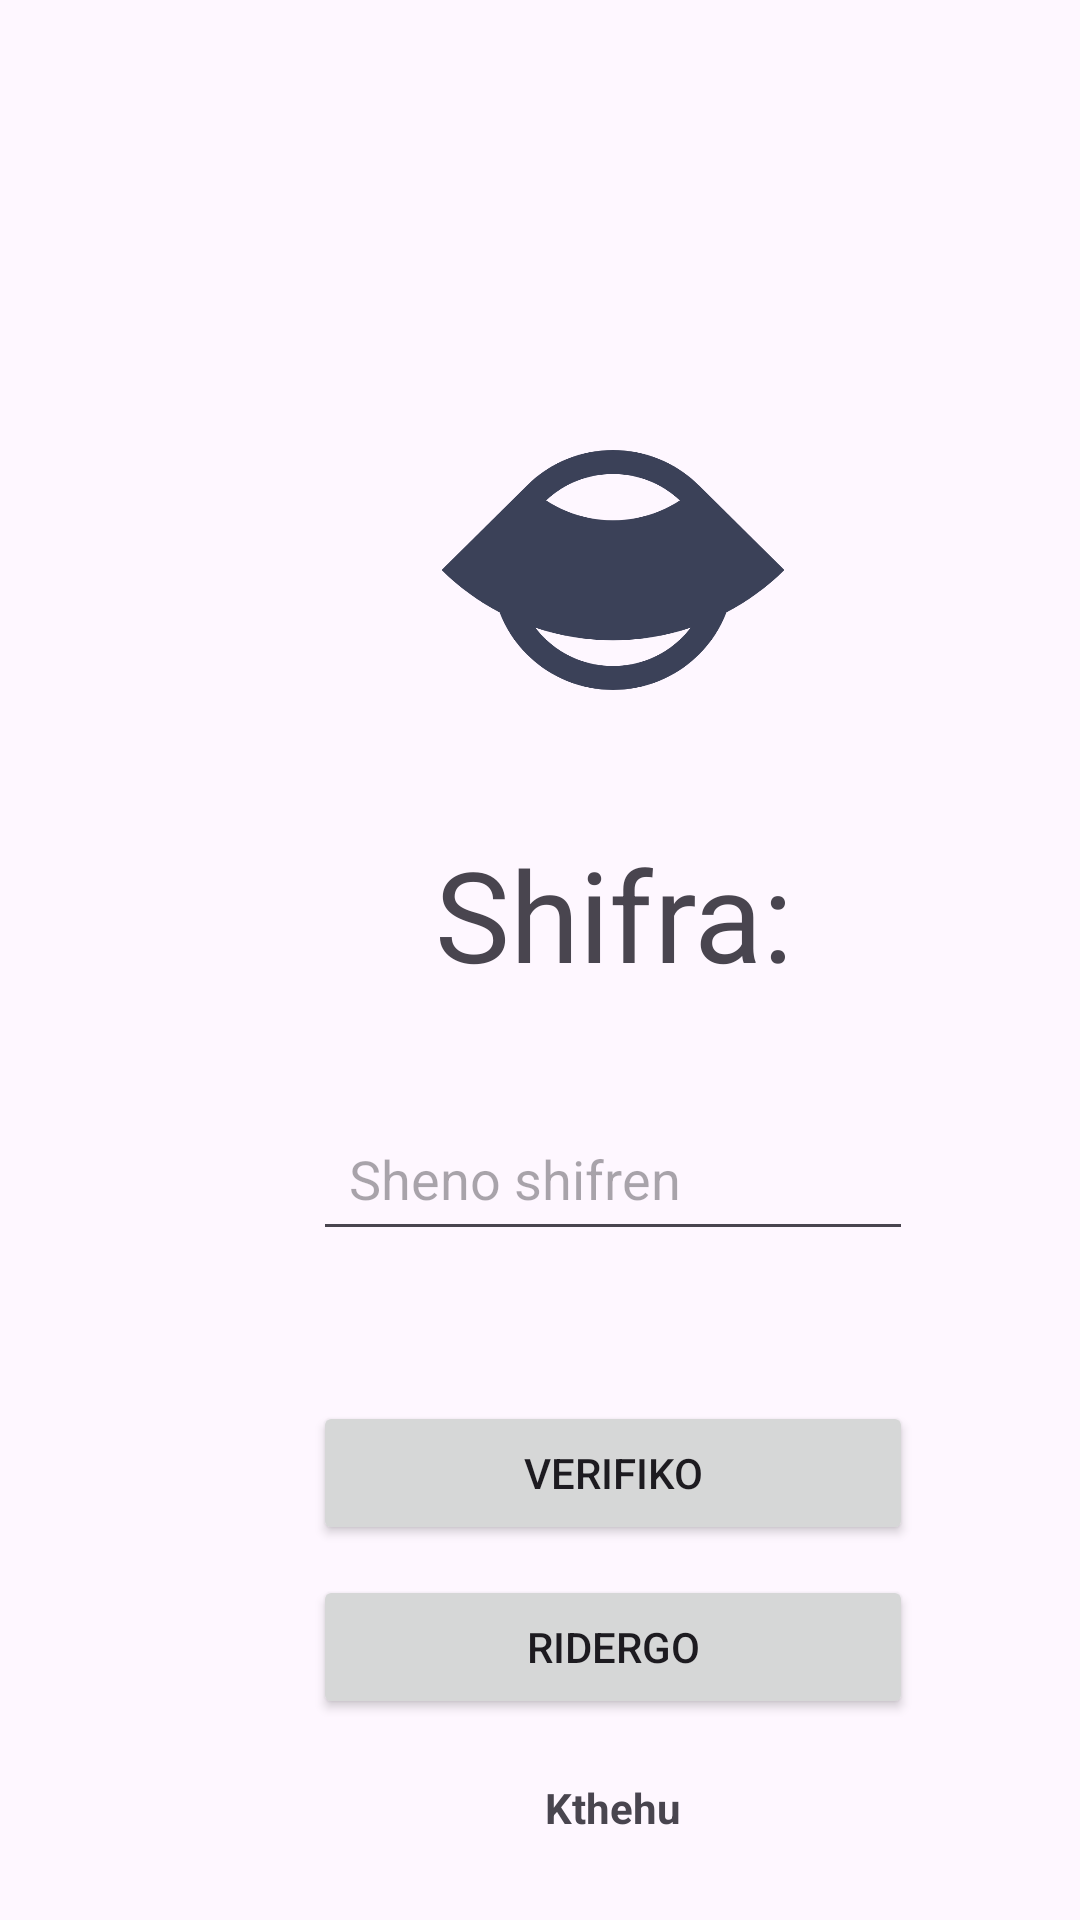

This screen was rendered from an Android layout file. Write that file and the resources it references.
<!-- AndroidManifest.xml: application theme Theme._2FA_dhjetor_12 -->
<!-- res/layout/activity_kontrollo_otp.xml -->
<?xml version="1.0" encoding="utf-8"?>
<androidx.constraintlayout.widget.ConstraintLayout xmlns:android="http://schemas.android.com/apk/res/android"
    xmlns:app="http://schemas.android.com/apk/res-auto"
    xmlns:tools="http://schemas.android.com/tools"
    android:id="@+id/main"
    android:layout_width="match_parent"
    android:layout_height="match_parent"
    tools:context=".KontrolloOTP">

    <LinearLayout
        android:layout_width="409dp"
        android:layout_height="729dp"
        android:orientation="vertical"
        tools:layout_editor_absoluteX="1dp"
        tools:layout_editor_absoluteY="-53dp"
        tools:ignore="MissingConstraints">

        <ImageView
            android:id="@+id/imageView3"
            android:layout_width="200dp"
            android:layout_height="80dp"
            android:layout_gravity="center"
            android:layout_marginTop="150dp"
            app:srcCompat="@drawable/logo" />

        <TextView
            android:id="@+id/textView"
            android:layout_width="match_parent"
            android:layout_height="49dp"
            android:layout_marginTop="50dp"
            android:gravity="center"
            android:scaleX="3"
            android:scaleY="3"
            android:text="Shifra:" />

        <EditText
            android:id="@+id/OtpTxt"
            android:layout_width="200dp"
            android:layout_height="48dp"
            android:layout_gravity="center"
            android:hint="Sheno shifren"
            android:inputType="text"
            android:minHeight="48dp"
            android:padding="12dp"
            android:layout_marginTop="40dp"
            />


        <Button
            android:id="@+id/Verifybtn"
            android:layout_width="200dp"
            android:layout_height="wrap_content"
            android:layout_gravity="center"
            android:layout_marginTop="50dp"
            android:text="Verifiko" />

        <Button
            android:id="@+id/resendbtn"
            android:layout_width="200dp"
            android:layout_height="wrap_content"
            android:layout_gravity="center"
            android:layout_marginTop="10dp"
            android:text="Ridergo" />

        <TextView
            android:id="@+id/LogRedirect"
            android:layout_width="wrap_content"
            android:layout_height="wrap_content"
            android:layout_gravity="center"
            android:layout_marginTop="20dp"
            android:text="Kthehu"
            android:textStyle="bold"/>

    </LinearLayout>
</androidx.constraintlayout.widget.ConstraintLayout>
<!-- resources referenced by this layout -->
<resources>
  <!-- drawable logo (drawable) -->
  <vector xmlns:android="http://schemas.android.com/apk/res/android"
      android:width="40dp"
      android:height="28dp"
      android:viewportWidth="40"
      android:viewportHeight="28">
    <path
        android:pathData="M9.986,4.115L0,14C1.997,15.977 4.279,17.644 6.767,18.947C7.454,20.753 8.532,22.446 10,23.899C15.523,29.367 24.477,29.367 30,23.899C31.468,22.446 32.546,20.753 33.233,18.947C35.721,17.644 38.003,15.977 40,14L30.022,4.123C30.015,4.115 30.007,4.108 30,4.101C24.477,-1.367 15.523,-1.367 10,4.101C9.995,4.105 9.991,4.11 9.986,4.115ZM29.045,20.731C26.135,21.703 23.08,22.201 20,22.201C16.92,22.201 13.866,21.703 10.956,20.731C11.271,21.145 11.619,21.542 12,21.92C16.418,26.294 23.582,26.294 28,21.92C28.381,21.542 28.729,21.145 29.045,20.731ZM12.205,5.882C12.955,6.373 13.753,6.793 14.588,7.135C16.304,7.839 18.143,8.201 20,8.201C21.857,8.201 23.696,7.839 25.412,7.135C26.247,6.793 27.045,6.373 27.795,5.882C23.432,1.773 16.568,1.773 12.205,5.882Z"
        android:fillColor="#3B4158"
        android:fillType="evenOdd"/>
  </vector>
  <style name="Theme._2FA_dhjetor_12" parent="Base.Theme._2FA_dhjetor_12" />
  <style name="Base.Theme._2FA_dhjetor_12" parent="Theme.Material3.DayNight.NoActionBar">
          
          
      </style>
</resources>
